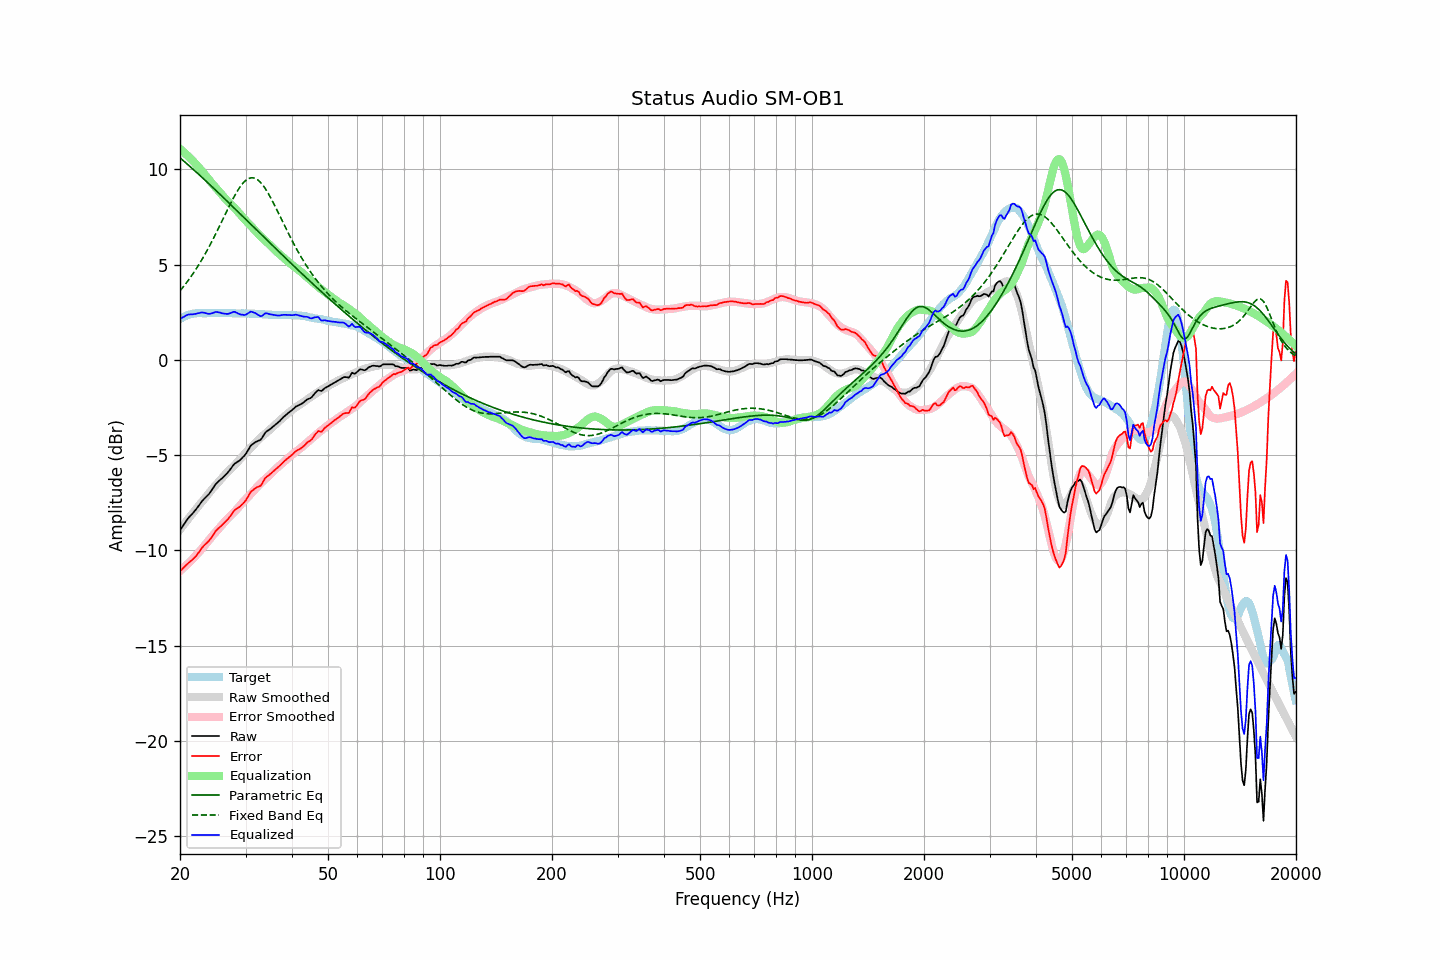

Data behind this chart, as committed beside it:
frequency, raw, error, smoothed, error_smoothed, equalization, parametric_eq, fixed_band_eq, equalized_raw, equalized_smoothed, target
20.00, -8.93, -11.08, -8.90, -11.07, 11.07, 10.60, 3.62, 2.14, 2.17, 2.14
20.20, -8.81, -11.01, -8.79, -11.00, 11.00, 10.53, 3.72, 2.19, 2.21, 2.19
20.40, -8.68, -10.93, -8.68, -10.93, 10.93, 10.46, 3.82, 2.24, 2.24, 2.24
20.61, -8.57, -10.84, -8.57, -10.85, 10.85, 10.38, 3.93, 2.28, 2.28, 2.27
20.81, -8.43, -10.75, -8.46, -10.77, 10.77, 10.31, 4.04, 2.34, 2.31, 2.32
21.02, -8.31, -10.67, -8.36, -10.69, 10.69, 10.24, 4.15, 2.38, 2.33, 2.36
21.23, -8.22, -10.60, -8.25, -10.61, 10.61, 10.16, 4.27, 2.38, 2.36, 2.38
21.44, -8.13, -10.53, -8.14, -10.52, 10.52, 10.09, 4.39, 2.39, 2.38, 2.40
21.66, -8.04, -10.46, -8.03, -10.44, 10.44, 10.01, 4.51, 2.39, 2.40, 2.42
21.87, -7.94, -10.37, -7.93, -10.35, 10.35, 9.94, 4.63, 2.41, 2.42, 2.43
22.09, -7.84, -10.29, -7.82, -10.26, 10.26, 9.86, 4.76, 2.42, 2.43, 2.45
22.31, -7.72, -10.18, -7.72, -10.17, 10.17, 9.78, 4.90, 2.44, 2.45, 2.46
22.54, -7.62, -10.07, -7.62, -10.07, 10.07, 9.71, 5.03, 2.46, 2.45, 2.46
22.76, -7.49, -9.95, -7.52, -9.97, 9.97, 9.63, 5.17, 2.48, 2.46, 2.46
22.99, -7.38, -9.83, -7.41, -9.87, 9.87, 9.55, 5.31, 2.49, 2.46, 2.45
23.22, -7.29, -9.74, -7.31, -9.77, 9.77, 9.47, 5.46, 2.47, 2.46, 2.44
23.45, -7.21, -9.66, -7.20, -9.66, 9.66, 9.40, 5.61, 2.45, 2.46, 2.44
23.69, -7.13, -9.58, -7.10, -9.56, 9.56, 9.32, 5.76, 2.43, 2.46, 2.45
23.92, -7.04, -9.49, -6.99, -9.45, 9.45, 9.24, 5.92, 2.41, 2.46, 2.45
24.16, -6.92, -9.38, -6.89, -9.35, 9.35, 9.16, 6.08, 2.42, 2.46, 2.46
24.40, -6.80, -9.27, -6.79, -9.25, 9.25, 9.08, 6.24, 2.44, 2.46, 2.47
24.65, -6.67, -9.13, -6.69, -9.15, 9.15, 9.00, 6.40, 2.47, 2.46, 2.46
24.89, -6.54, -9.00, -6.60, -9.06, 9.06, 8.92, 6.57, 2.51, 2.46, 2.46
25.14, -6.45, -8.91, -6.50, -8.96, 8.96, 8.84, 6.74, 2.51, 2.46, 2.46
25.39, -6.37, -8.84, -6.41, -8.87, 8.87, 8.76, 6.91, 2.50, 2.46, 2.47
25.65, -6.29, -8.76, -6.31, -8.77, 8.77, 8.68, 7.09, 2.48, 2.46, 2.47
25.91, -6.23, -8.68, -6.21, -8.67, 8.67, 8.60, 7.26, 2.45, 2.46, 2.45
26.16, -6.14, -8.60, -6.11, -8.57, 8.57, 8.51, 7.44, 2.43, 2.46, 2.45
26.43, -6.06, -8.51, -6.02, -8.48, 8.48, 8.43, 7.61, 2.42, 2.46, 2.45
26.69, -5.97, -8.42, -5.93, -8.39, 8.39, 8.35, 7.79, 2.41, 2.45, 2.45
26.96, -5.88, -8.34, -5.85, -8.30, 8.30, 8.27, 7.96, 2.41, 2.45, 2.46
27.23, -5.78, -8.23, -5.77, -8.22, 8.22, 8.19, 8.13, 2.44, 2.45, 2.46
27.50, -5.66, -8.12, -5.69, -8.14, 8.14, 8.11, 8.30, 2.47, 2.45, 2.46
27.77, -5.54, -7.99, -5.61, -8.06, 8.06, 8.02, 8.46, 2.51, 2.45, 2.45
28.05, -5.44, -7.89, -5.52, -7.97, 7.97, 7.94, 8.61, 2.52, 2.44, 2.44
28.33, -5.39, -7.83, -5.43, -7.87, 7.87, 7.86, 8.76, 2.48, 2.44, 2.43
28.62, -5.33, -7.77, -5.34, -7.78, 7.78, 7.78, 8.90, 2.44, 2.44, 2.43
28.90, -5.28, -7.72, -5.24, -7.68, 7.68, 7.69, 9.03, 2.40, 2.44, 2.44
29.19, -5.20, -7.63, -5.14, -7.58, 7.58, 7.61, 9.15, 2.38, 2.44, 2.43
29.48, -5.11, -7.56, -5.05, -7.48, 7.48, 7.53, 9.25, 2.37, 2.43, 2.44
29.78, -5.03, -7.47, -4.95, -7.39, 7.39, 7.45, 9.35, 2.35, 2.43, 2.43
30.08, -4.93, -7.37, -4.87, -7.30, 7.30, 7.36, 9.42, 2.37, 2.43, 2.44
30.38, -4.79, -7.21, -4.78, -7.21, 7.21, 7.28, 9.48, 2.43, 2.43, 2.43
30.68, -4.64, -7.07, -4.70, -7.13, 7.13, 7.20, 9.52, 2.48, 2.43, 2.43
30.99, -4.51, -6.93, -4.61, -7.04, 7.04, 7.12, 9.55, 2.53, 2.43, 2.42
31.30, -4.43, -6.86, -4.52, -6.95, 6.95, 7.03, 9.55, 2.51, 2.42, 2.42
31.61, -4.37, -6.79, -4.43, -6.85, 6.85, 6.95, 9.54, 2.48, 2.42, 2.42
31.93, -4.30, -6.72, -4.34, -6.76, 6.76, 6.87, 9.51, 2.45, 2.42, 2.42
32.24, -4.27, -6.68, -4.25, -6.67, 6.67, 6.79, 9.46, 2.39, 2.41, 2.40
32.57, -4.23, -6.65, -4.17, -6.58, 6.58, 6.70, 9.40, 2.34, 2.41, 2.41
32.89, -4.20, -6.61, -4.09, -6.49, 6.49, 6.62, 9.32, 2.29, 2.40, 2.41
33.22, -4.10, -6.50, -4.02, -6.41, 6.41, 6.54, 9.22, 2.31, 2.40, 2.40
33.55, -3.96, -6.35, -3.94, -6.34, 6.34, 6.46, 9.11, 2.37, 2.39, 2.39
33.89, -3.82, -6.20, -3.88, -6.26, 6.26, 6.37, 8.99, 2.44, 2.39, 2.38
34.23, -3.74, -6.13, -3.81, -6.19, 6.19, 6.29, 8.86, 2.44, 2.38, 2.39
34.57, -3.69, -6.07, -3.73, -6.11, 6.11, 6.21, 8.72, 2.41, 2.38, 2.37
34.92, -3.63, -6.00, -3.65, -6.02, 6.02, 6.13, 8.57, 2.39, 2.37, 2.37
35.27, -3.56, -5.93, -3.57, -5.94, 5.94, 6.05, 8.41, 2.37, 2.37, 2.36
35.62, -3.49, -5.86, -3.49, -5.85, 5.85, 5.96, 8.25, 2.36, 2.36, 2.36
35.97, -3.42, -5.78, -3.41, -5.77, 5.77, 5.88, 8.08, 2.35, 2.36, 2.36
... 635 more rows
